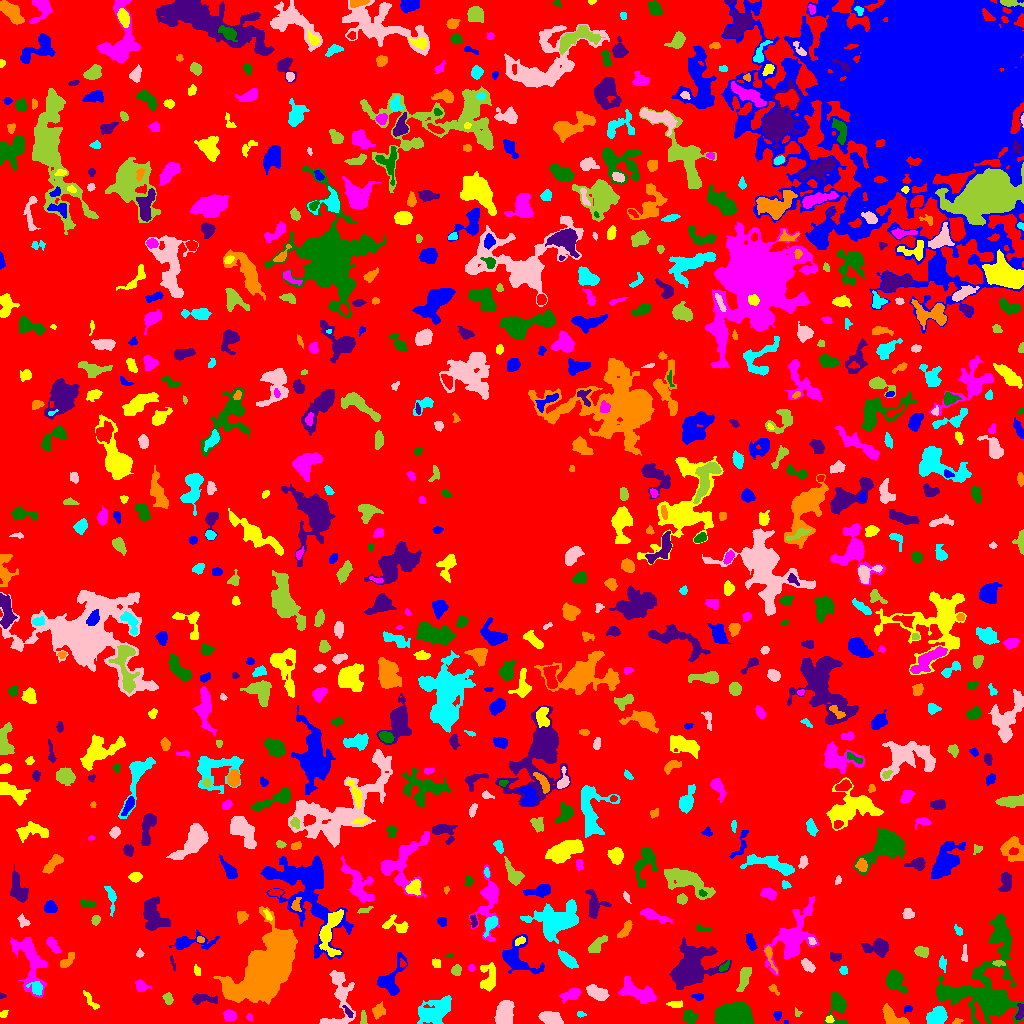

Source data for this figure (header and first rows):
ID, X, Y, A, B, theta, total_flux, mu_max, mu_median, mu_mean, R_fwhm, R_e, R10, R90, x_start, x_end, y_start, y_end, area, greylevel
0, 499, 497.3, 298.3, 283.8, -0.73, 1108784, 10.0, 1.0, 1.509, 73.26, 221.3, 84.28, 363.3, 0, 1023, 0, 1023, 734859, 1.509
1, 785.6, 1.0, 1.234, 0.9507, -0.03853, 42.0, 4.0, 2.0, 2.211, 1.954, 1.262, 0.5642, 2.034, 784, 788, 0, 3, 19, 6.211
2, 829.4, 4.468, 1.893, 1.549, 0.1701, 109.0, 4.0, 2.0, 1.982, 3.29, 2.185, 0.7979, 3.241, 825, 834, 1, 8, 55, 7.982
3, 249.4, 6.348, 2.099, 1.442, -1.145, 92.0, 4.0, 2.0, 2.044, 3.241, 2.185, 0.7979, 3.29, 246, 252, 2, 10, 45, 5.044
4, 689.1, 6.006, 2.99, 2.491, -1.275, 478.0, 9.0, 2.0, 2.812, 3.613, 3.385, 1.262, 5.557, 683, 698, 0, 14, 170, 6.812
5, 1020, 10.86, 4.4, 1.783, 1.392, 269.0, 6.0, 2.0, 2.538, 4.029, 3.338, 1.262, 5.078, 1015, 1023, 4, 20, 106, 8.538
6, 956.8, 1.67, 2.386, 1.299, 0.2666, 94.0, 4.0, 2.0, 1.88, 2.932, 2.034, 0.7979, 3.385, 952, 963, 0, 5, 50, 6.88
7, 581.2, 9.286, 2.384, 1.37, -0.2217, 56.0, 3.0, 1.0, 1.167, 2.185, 1.954, 0.5642, 3.192, 577, 586, 6, 12, 48, 5.167
8, 551.3, 5.404, 6.473, 2.795, -0.3027, 840.0, 9.0, 3.0, 3.231, 4.406, 5.046, 1.871, 7.878, 538, 563, 0, 12, 260, 6.231
9, 363.4, 6.548, 3.34, 1.231, -1.549, 146.0, 6.0, 1.0, 1.848, 2.585, 2.257, 0.7979, 3.949, 360, 367, 0, 13, 79, 5.848
10, 979.3, 8.811, 5.266, 1.901, -1.218, 407.0, 6.0, 2.0, 2.769, 4.82, 3.785, 1.382, 5.997, 974, 986, 0, 21, 147, 11.77
11, 777.2, 8.06, 2.177, 1.915, 1.472, 167.0, 5.0, 2.0, 2.493, 3.192, 2.585, 0.9772, 3.949, 773, 781, 3, 12, 67, 5.493
12, 3.515, 9.476, 2.215, 1.601, 0.7812, 103.0, 4.0, 2.0, 1.873, 3.432, 2.459, 0.9772, 3.656, 0, 8, 6, 13, 55, 5.873
13, 229.5, 8.058, 3.052, 2.469, -0.3722, 466.0, 8.0, 3.0, 3.478, 4.583, 3.568, 1.382, 5.528, 223, 236, 3, 14, 134, 7.478
14, 838.3, 16.53, 8.153, 4.244, -1.513, 1380, 12.0, 3.0, 3.812, 5.109, 5.352, 1.954, 9.062, 824, 847, 0, 31, 362, 6.812
15, 348.1, 11.58, 3.519, 1.363, -0.9273, 109.0, 3.0, 1.0, 1.535, 3.141, 2.585, 0.9772, 4.184, 342, 353, 6, 18, 71, 7.535
16, 892.4, 5.803, 6.876, 3.307, -0.6308, 1556, 12.0, 6.0, 5.577, 6.676, 5.109, 2.034, 7.878, 882, 909, 0, 20, 279, 8.577
17, 937.4, 7.496, 4.91, 3.385, 0.471, 1501, 13.0, 5.0, 4.987, 5.202, 4.983, 1.954, 8.098, 926, 947, 0, 17, 301, 8.987
18, 340.5, 26.27, 15.43, 6.289, 1.535, 1847, 10.0, 2.0, 2.761, 5.323, 7.506, 2.459, 12.59, 319, 355, 0, 53, 669, 5.761
19, 797.4, 10.25, 2.191, 1.779, -1.16, 96.0, 4.0, 2.0, 2.087, 3.29, 2.185, 0.7979, 3.338, 795, 802, 7, 16, 46, 5.087
20, 307.1, 16.2, 3.963, 2.42, 0.7593, 501.0, 7.0, 3.0, 3.112, 4.37, 3.909, 1.493, 6.155, 299, 315, 8, 23, 161, 6.112
21, 907.7, 14.82, 2.27, 1.806, 0.2323, 89.0, 4.0, 1.0, 1.508, 3.038, 2.394, 0.7979, 3.7, 904, 912, 10, 18, 59, 6.508
22, 675, 18.75, 2.703, 1.452, -0.07606, 80.0, 2.0, 1.0, 0.8163, 4.222, 2.459, 0.9772, 3.868, 666, 682, 16, 23, 98, 5.816
23, 572, 29.2, 4.248, 2.303, 0.3269, 503.0, 7.0, 2.0, 2.515, 4.37, 3.742, 1.493, 6.129, 559, 580, 20, 36, 200, 6.515
24, 734.4, 8.46, 9.64, 4.79, -0.1391, 2879, 8.0, 4.0, 3.818, 11.62, 8.5, 3.523, 12.8, 714, 754, 0, 22, 754, 7.818
25, 203.2, 24.36, 7.494, 2.286, -0.04439, 472.0, 5.0, 2.0, 2.372, 5.171, 4.652, 1.784, 7.001, 192, 217, 19, 30, 199, 5.372
26, 378, 12.39, 3.127, 2.734, 1.032, 485.0, 8.0, 3.0, 3.17, 4.334, 3.523, 1.382, 5.726, 372, 385, 4, 22, 153, 6.17
27, 434.9, 12.18, 9.122, 4.908, 0.5137, 2298, 12.0, 3.0, 3.492, 5.89, 7.485, 2.646, 12.33, 417, 451, 0, 28, 658, 6.492
28, 503.8, 11.32, 6.633, 4.176, 1.22, 1223, 6.0, 3.0, 3.112, 8.849, 6.457, 2.585, 9.885, 494, 514, 0, 23, 393, 6.112
29, 167.7, 24.99, 2.771, 1.834, -1.22, 142.0, 4.0, 1.0, 1.434, 3.785, 2.877, 1.128, 4.514, 162, 173, 19, 31, 99, 5.434
30, 521.1, 29.98, 2.673, 2.131, -0.8221, 233.0, 5.0, 2.0, 2.08, 3.827, 3.09, 1.262, 4.72, 516, 527, 24, 35, 112, 6.08
31, 698.5, 26.76, 2.921, 1.612, -0.08649, 160.0, 4.0, 2.0, 2.162, 4.068, 2.706, 0.9772, 4.184, 691, 703, 23, 30, 74, 6.162
32, 91.27, 21.78, 6.119, 1.743, -0.9081, 207.0, 5.0, 2.0, 1.697, 2.932, 3.338, 1.262, 5.323, 83, 99, 14, 33, 122, 5.697
33, 639, 30.52, 10.15, 4.088, -0.4066, 1424, 7.0, 2.0, 2.854, 7.001, 6.864, 2.706, 11.04, 618, 656, 20, 47, 499, 5.854
34, 941.9, 30.77, 1.444, 1.248, -1.095, 69.0, 5.0, 2.0, 2.156, 1.871, 1.693, 0.5642, 2.764, 939, 945, 28, 34, 32, 12.16
35, 1.6, 27.5, 1.541, 1.147, 0.0, 30.0, 2.0, 1.0, 0.8824, 2.646, 1.493, 0.5642, 2.394, 0, 6, 25, 31, 34, 5.882
36, 773.4, 34.21, 3.212, 1.625, -0.7782, 133.0, 4.0, 2.0, 1.847, 3.656, 2.646, 0.9772, 4.184, 768, 779, 28, 39, 72, 5.847
37, 36.36, 35.22, 3.653, 2.997, -0.8569, 338.0, 5.0, 2.0, 2.253, 4.26, 3.868, 1.382, 6.05, 26, 42, 28, 42, 150, 8.253
38, 596.8, 30.66, 5.584, 2.89, -0.4183, 916.0, 7.0, 4.0, 3.523, 6.457, 5.202, 2.111, 7.919, 586, 609, 23, 39, 260, 6.523
39, 744.8, 46.6, 6.828, 2.181, 1.26, 414.0, 5.0, 2.0, 1.777, 4.549, 4.442, 1.693, 7.313, 736, 751, 32, 56, 233, 5.777
40, 861.1, 32.91, 4.277, 2.103, -0.5833, 364.0, 6.0, 2.0, 2.045, 4.37, 3.656, 1.493, 6.05, 853, 871, 24, 40, 178, 6.045
41, 389.8, 42.65, 9.973, 5.544, 1.122, 509.0, 3.0, 1.0, 1.121, 6.433, 5.863, 2.257, 9.608, 377, 407, 28, 71, 454, 5.121
42, 488.5, 45.04, 7.487, 3.933, 1.503, 839.0, 7.0, 2.0, 2.598, 4.37, 5.754, 2.034, 8.938, 480, 495, 32, 61, 323, 5.598
43, 141, 37.28, 3.116, 2.404, -0.6724, 216.0, 4.0, 2.0, 1.636, 4.72, 3.29, 1.262, 5.202, 135, 151, 32, 44, 132, 5.636
44, 895.3, 43.25, 5.34, 3.577, -0.9997, 1552, 13.0, 4.0, 4.732, 5.441, 5.015, 1.954, 8.425, 886, 907, 30, 54, 328, 7.732
45, 692, 56, 12.24, 8.868, 0.7159, 7535, 14.0, 5.0, 5.661, 11.94, 11.34, 4.37, 18.06, 669, 731, 34, 86, 1331, 7.661
46, 769.2, 68.79, 6.649, 1.566, -1.246, 253.0, 7.0, 1.0, 1.977, 2.706, 3.038, 1.128, 5.642, 764, 777, 50, 78, 128, 6.977
47, 843.6, 52.87, 1.936, 1.742, 1.559, 94.0, 4.0, 1.0, 1.446, 2.932, 2.257, 0.7979, 3.742, 839, 847, 49, 57, 65, 5.446
48, 807.7, 58.21, 3.839, 2.02, -0.789, 286.0, 5.0, 2.0, 2.058, 3.949, 3.432, 1.262, 5.528, 801, 815, 51, 65, 139, 6.058
49, 456.2, 53.06, 2.563, 2.141, 1.485, 218.0, 4.0, 2.0, 2.18, 4.687, 3.038, 1.262, 4.618, 451, 461, 48, 59, 100, 6.18
50, 124.5, 51.93, 2.541, 1.486, 1.505, 86.0, 2.0, 2.0, 1.387, 4.146, 2.585, 1.128, 3.785, 121, 128, 48, 57, 62, 5.387
51, 516.3, 65.87, 9.781, 7.416, -0.7821, 1889, 8.0, 3.0, 3.218, 8.406, 7.203, 2.706, 11.69, 502, 544, 49, 89, 587, 6.218
52, 197, 52.63, 2.617, 1.545, -1.316, 156.0, 5.0, 2.0, 2.364, 3.09, 2.523, 0.9772, 3.949, 194, 200, 48, 59, 66, 5.364
53, 471.3, 55.39, 1.678, 1.516, -1.003, 89.0, 4.0, 2.0, 1.745, 3.038, 2.034, 0.7979, 3.241, 468, 475, 52, 59, 51, 6.745
54, 724.2, 56.54, 3.549, 1.502, 0.7333, 128.0, 4.0, 2.0, 1.684, 3.742, 2.646, 0.9772, 4.107, 719, 729, 52, 63, 76, 7.684
55, 173.1, 59.39, 4.094, 0.9266, -1.255, 79.0, 4.0, 1.0, 1.519, 2.585, 2.185, 0.5642, 3.613, 170, 175, 53, 68, 52, 5.519
56, 67.24, 62.78, 5.254, 2.161, 0.8154, 310.0, 4.0, 2.0, 2.138, 5.89, 3.868, 1.493, 5.917, 60, 74, 56, 71, 145, 5.138
57, 942.6, 59.77, 3.542, 1.711, -1.47, 267.0, 5.0, 3.0, 2.902, 4.068, 2.985, 1.262, 4.652, 939, 946, 51, 68, 92, 5.902
58, 964.5, 68.69, 4.713, 1.469, -1.564, 111.0, 3.0, 1.0, 1.291, 2.706, 2.764, 0.9772, 4.652, 961, 967, 62, 79, 86, 5.291
59, 998.7, 60.21, 3.128, 1.415, -0.06906, 112.0, 3.0, 2.0, 1.647, 3.385, 2.646, 0.9772, 4.146, 992, 1005, 57, 63, 68, 6.647
... 757 more rows
